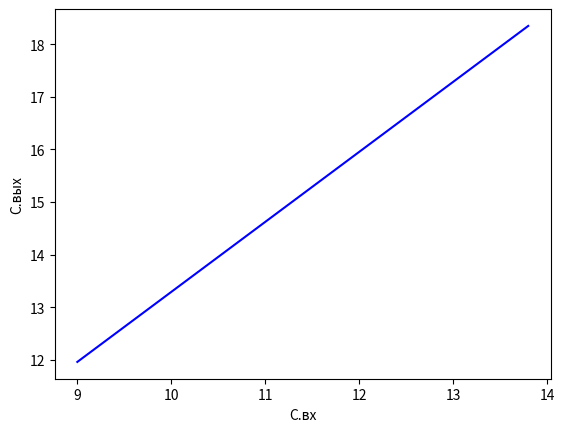
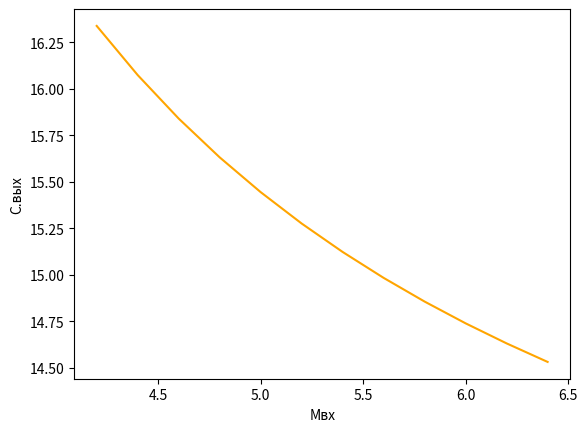
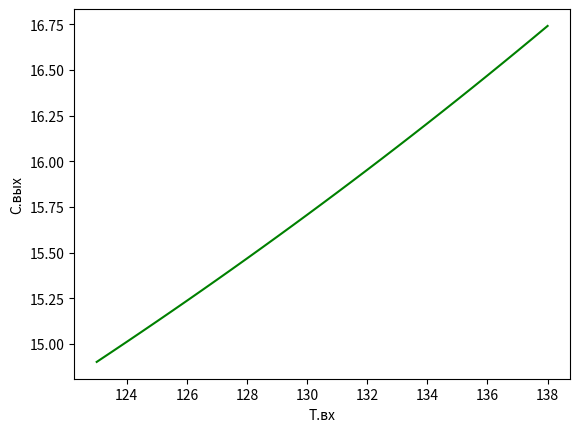

Write the Python code that produced these figures, in order.
import matplotlib.pyplot as plt
import numpy as np

C0 = 9
C1 = 14
Cvx = 12
m0 = 4.2
m1 = 6.5
mvx = 4.5
T0 = 123
T1 = 138
Tp = 132
# consts:
Tr = 90
r = 2.26*10**6
kt = 5000
F = 10
ct = 4187

Cvix = lambda Cvx0, mvx0, Tp0: (mvx0*Cvx0*(ct*Tr-r))/(kt*F*(Tp0-Tr) + ct*Tr*mvx0 - r*mvx0)

cvxt = np.arange(C0, C1+0.001, 0.4)
fig, ax = plt.subplots()
ax.set_xlabel('C.вх')
ax.set_ylabel('C.вых')
ax.plot(cvxt, Cvix(cvxt, mvx, Tp), color='blue')
plt.show()


fig, ax = plt.subplots()
ax.set_xlabel('Mвх')
ax.set_ylabel('C.вых')
mvxt = np.arange(m0, m1+0.001, 0.2)
ax.plot(mvxt, Cvix(Cvx, mvxt, Tp), color='orange')
plt.show()


fig, ax = plt.subplots()
ax.set_xlabel('T.вх')
ax.set_ylabel('C.вых')
tvxt = np.arange(T0, T1+0.001, 0.5)
ax.plot(tvxt, Cvix(Cvx, mvx, tvxt), color='green')
plt.show()
